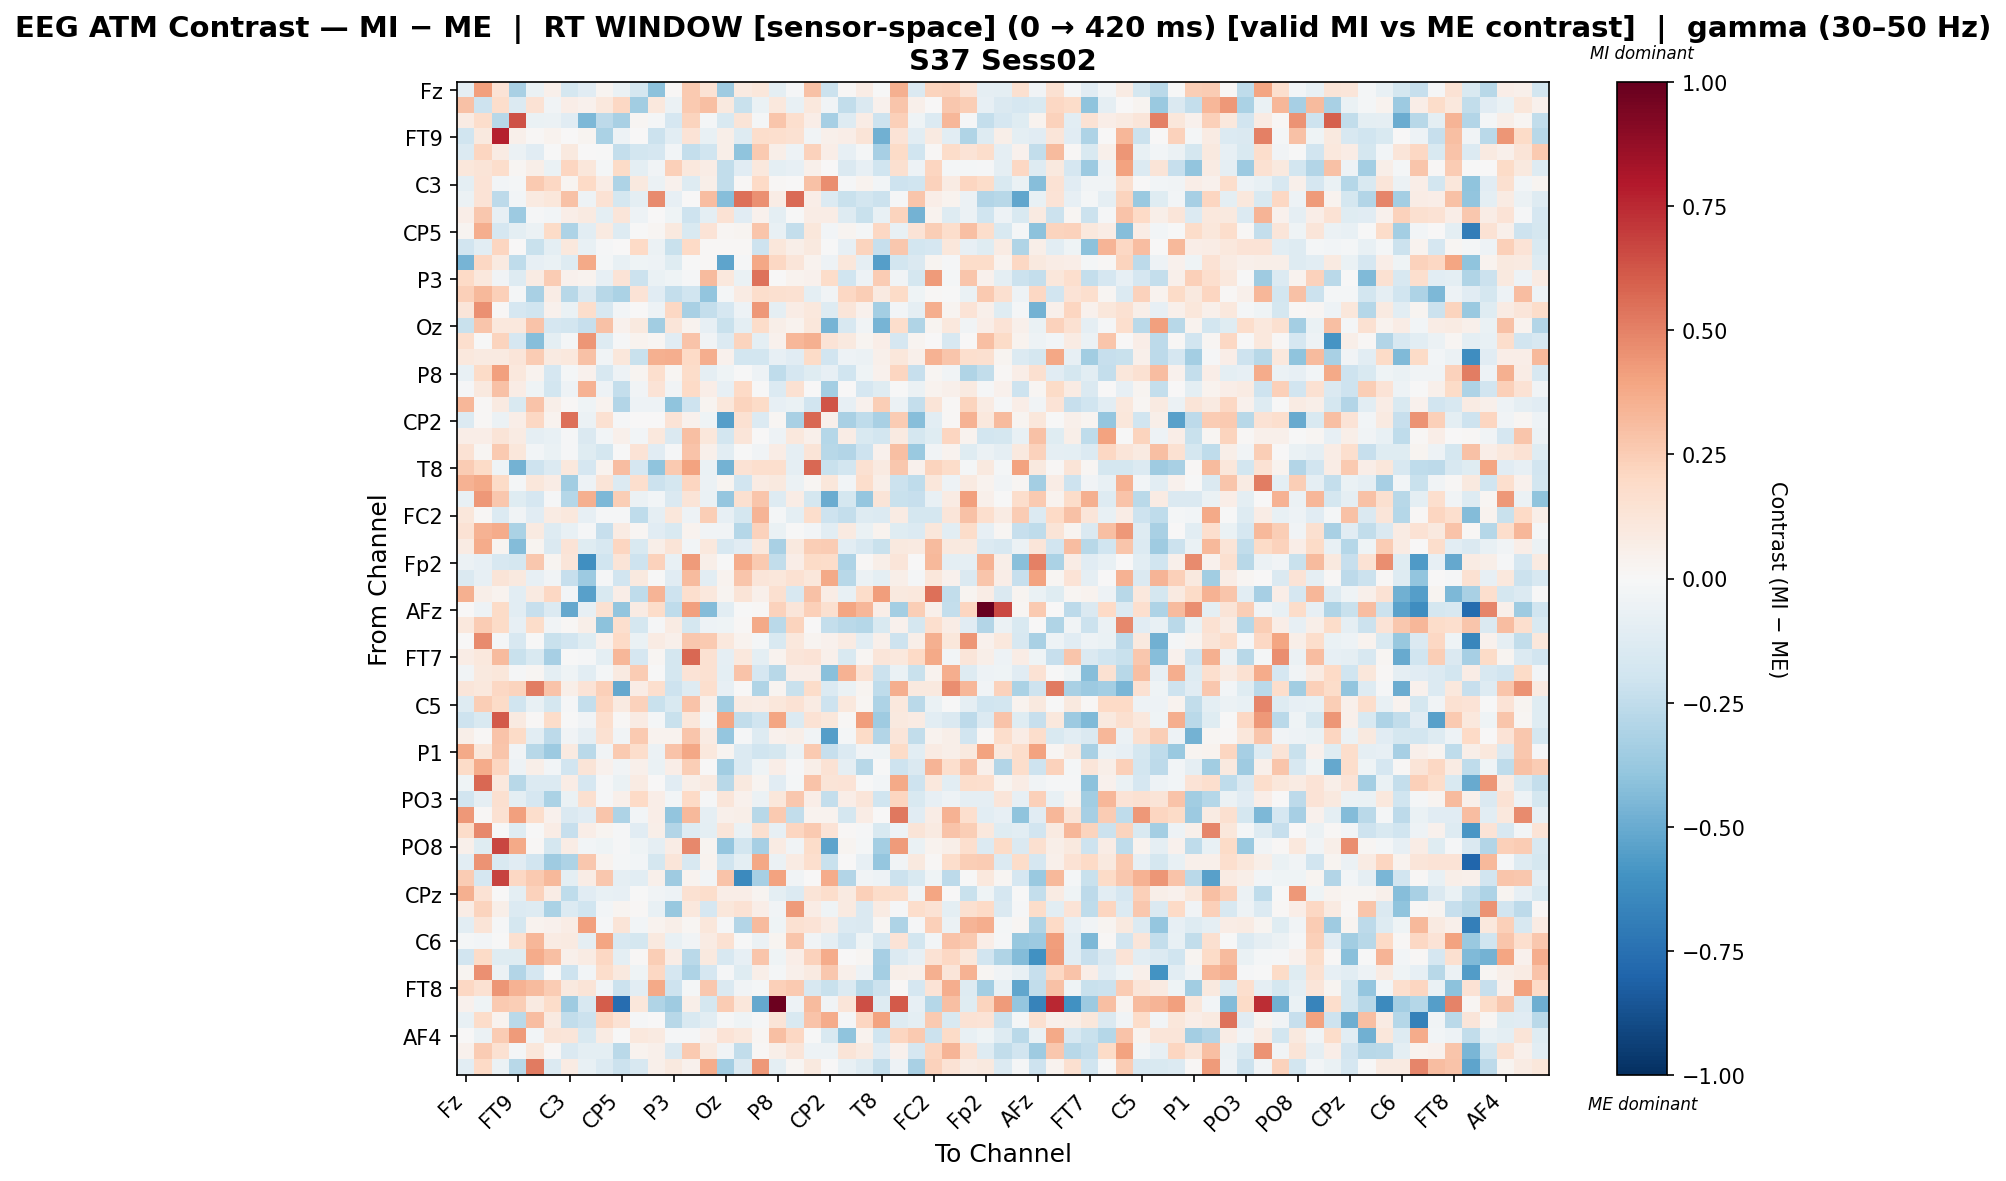

Data behind this chart, as committed beside it:
, Fz, F3, F7, FT9, FC5, FC1, C3, T7, TP9, CP5, CP1, Pz, P3, P7, O1, Oz, O2, P4, P8, TP10, CP6, CP2, Cz
Fz, -0.08874, 0.4084, 0.1377, -0.3269, -0.06543, 0.0543, -0.179, -0.1108, 0.02806, -0.06753, -0.1794, -0.4101, 0.0101, 0.2636, 0.1442, -0.3528, 0.09125, 0.1094, -0.09777, -0.01251, 0.292, -0.2128, 0.0117
F3, 0.2941, -0.2097, 0.1772, -0.1335, 0.1419, -0.03277, 0.06368, 0.04471, 0.1025, 0.2041, -0.3494, 0.1033, -0.05816, 0.2617, 0.3005, 0.09613, -0.2216, -0.06748, 0.1037, -0.07409, 0.1087, -0.03621, -0.2477
F7, 0.08429, 0.1791, -0.2795, 0.6368, -0.06731, -0.05609, -0.1149, -0.4457, -0.2582, -0.3236, 0.01774, -0.02157, -0.1656, 0.224, -0.01879, -0.1531, 0.1275, -0.02143, 0.276, 0.1705, 0.06891, -0.3304, -0.1293
FT9, -0.2022, 0.09788, 0.7754, 0.04723, 0.01003, 0.03586, 0.003197, 0.02944, -0.3142, -0.04832, 0.0004993, -0.2127, -0.1068, 0.1387, -0.07132, 0.06198, -0.1309, 0.1792, 0.1661, 0.1528, -0.03863, 0.04901, 0.06825
FC5, -0.1363, 0.2165, 0.08476, -0.06189, -0.1167, -0.00634, 0.09945, 0.002278, -0.001199, -0.239, -0.1851, -0.1653, -0.02934, -0.2344, -0.2008, 0.06217, -0.4018, 0.2631, 0.05687, -0.05087, 0.2292, 0.06551, -0.08397
FC1, 0.1108, 0.1295, 0.1754, 0.02235, 0.06017, -0.06259, 0.2157, 0.1163, -0.02235, 0.1903, -0.09877, -0.03339, 0.2346, 0.109, 0.07403, -0.2496, -0.1118, 0.1063, -0.09718, -0.08037, 0.05231, 4.9111189189943996e-05, -0.1457
C3, -0.1002, 0.1383, -0.03089, -0.01948, 0.2619, 0.206, 0.02797, 0.2024, 0.07704, -0.3051, 0.09677, -0.06177, 0.04267, -0.132, 0.05868, -0.2441, 0.01015, 0.2002, 0.0128, 0.00185, 0.2942, 0.4652, -0.009098
T7, -0.06178, 0.1337, -0.2618, -0.03032, 0.0887, 0.1144, 0.2952, -0.05444, 0.1407, -0.178, -0.09771, 0.4743, -0.08274, 0.006019, 0.3111, -0.4242, 0.5533, 0.4534, 0.07747, 0.5698, 0.06427, -0.1362, -0.2222
TP9, 0.063, 0.2709, -0.08087, -0.3608, -0.01381, -0.02657, 0.06608, 0.08909, -0.09845, 0.1219, -0.05279, 7.955439122677848e-05, -0.04147, -0.2103, -0.09562, 0.1406, -0.1121, 0.0417, -0.0965, -0.0002573, 0.07187, 0.07116, -0.1262
CP5, 0.02848, 0.3597, -0.1642, -0.0945, -0.06219, 0.1901, -0.309, -0.1037, 0.089, -0.1309, -0.005724, 0.01739, 0.09848, -0.1547, 0.1361, 0.01994, 0.0295, 0.2773, -0.07073, -0.238, 0.1158, -0.02873, 0.02388
CP1, -0.1899, -0.1024, 0.2134, 0.005461, -0.2222, -0.09409, 0.1075, -0.07387, -0.01426, 0.006082, 0.2017, -0.05669, -0.2205, 0.1995, 0.008264, 0.009543, 0.01202, -0.2102, 0.1109, 0.05725, 0.09517, -0.002869, -0.07845
Pz, -0.4639, 0.2045, 0.09071, -0.2528, -0.08221, -0.06647, -0.1287, 0.377, -0.02045, -0.07613, -0.04437, -0.05224, -0.1234, -0.003096, 0.0124, -0.524, -0.0148, 0.3901, 0.2108, 0.1178, 0.03512, -0.04869, 0.1117
P3, 0.2015, 0.1086, -0.03284, -0.1278, 0.08346, 0.2568, 0.03954, 0.03435, -0.07934, 0.134, -0.2182, -0.0636, -0.04038, -0.01507, 0.3192, 0.1052, -0.06723, 0.5421, 0.003347, 0.03886, 0.04267, 0.1805, -0.1956
P7, 0.2367, 0.3259, 0.2394, -0.02155, -0.3224, 0.07103, -0.2747, -0.1482, -0.2796, -0.3126, 0.1336, -0.1157, -0.2398, -0.1974, -0.3951, -0.01675, 0.08345, 0.176, 0.1625, 0.1496, -0.09426, -0.03885, 0.2105
O1, 0.1189, 0.4593, 0.01273, -0.171, -0.1956, 0.04376, -0.06349, 0.1745, -0.158, -0.02365, 0.006646, -0.04739, 0.2052, -0.3281, -0.2369, -0.1719, -0.0522, 0.4349, -0.08955, 0.07616, 0.1091, -0.126, 0.1198
Oz, -0.2264, 0.2772, 0.1048, 0.1037, 0.2862, -0.1713, -0.1824, -0.2288, 0.2904, 0.03914, 0.0999, -0.3442, 0.1175, 0.03252, -0.08112, -0.2191, -0.09422, 0.1807, 0.05528, 0.03568, 0.1139, -0.4669, -0.1578
O2, 0.1695, -0.006764, 0.2193, -0.1659, -0.4291, -0.09598, -0.01913, 0.44, -0.1275, -0.01365, 0.03715, 0.01955, -0.1108, 0.2858, -0.03524, -0.1348, 0.2193, -0.09612, 0.04512, 0.3336, 0.3521, 0.1399, 0.1015
P4, 0.1027, 0.09174, 0.09334, 0.1186, 0.2542, 0.09049, 0.1041, 0.2954, -0.0353, 0.1107, -0.2261, 0.3533, 0.3649, 0.2003, 0.3622, 0.04347, -0.1798, -0.1805, -0.08381, -0.1106, 0.1886, -0.1892, -0.05089
P8, -0.07142, 0.1952, 0.4122, 0.1019, 0.03605, -0.1643, -0.01735, 0.04025, -0.1621, -0.04707, 0.02665, 0.1671, 0.02219, 0.1853, -0.08761, -0.04494, -0.0002599, -0.05132, -0.254, -0.1643, -0.1204, -0.0842, -0.2018
TP10, -0.009369, 0.09892, 0.2925, 0.07233, -0.04573, -0.1807, -0.04839, 0.35, -0.0514, -0.2364, -0.03836, 0.1366, -0.03223, 0.1964, 0.0646, -0.08566, 0.1959, -0.006934, -0.1357, 0.1548, 0.005669, -0.3376, 0.007025
CP6, 0.3334, 0.0142, 0.08645, -0.1552, 0.2836, 0.05746, 0.0116, -0.04501, 0.03486, -0.29, -0.0492, -0.05046, -0.4002, -0.2051, 0.02943, 0.1154, 0.2252, 0.1933, -0.0803, -0.06445, -0.195, 0.6306, -0.07912
CP2, -0.1388, 0.00816, -0.05756, 0.06316, 0.2096, 0.03696, 0.553, -0.06106, 0.1547, -0.01334, 0.002932, 0.003728, 0.1402, 0.04179, -0.04496, -0.5478, 0.1527, -0.1367, 0.02209, -0.3253, 0.5751, 0.05333, -0.3228
Cz, 0.06394, 0.06408, 0.1285, 0.08143, -0.08744, -0.07539, -0.014, -0.1432, -0.02347, 0.05069, -0.03042, 0.1031, -0.1408, 0.2974, 0.1128, -0.1872, 0.1229, 0.002864, -0.05078, 0.1035, 0.05453, -0.2819, 0.07333
C4, 0.1477, 0.01959, 0.262, 0.1137, -0.02791, -0.06591, -0.01265, -0.1214, -0.1784, -0.005418, 0.1372, -0.1114, -0.008598, 0.2859, 0.0476, -0.1042, -0.005022, -0.03857, 0.07051, -0.09337, 0.1293, -0.2799, -0.2931
T8, 0.2548, 0.1942, -0.04062, -0.4728, -0.2046, -0.1367, 0.1048, -0.171, 0.03499, 0.3076, -0.1709, -0.4044, 0.2596, 0.405, -0.06986, -0.4709, 0.1422, 0.1698, 0.1706, -0.09309, 0.5774, -0.2216, -0.186
FT10, 0.3512, 0.3794, 0.1941, -0.02254, 0.117, 0.07606, -0.3445, -0.05263, 0.1262, -0.1389, 0.1643, -0.2142, -0.1772, 0.2162, -0.05498, 0.02393, -0.1926, 0.08563, 0.09863, -0.05471, 0.01943, 0.116, -0.02533
FC6, -0.0727, 0.435, 0.27, -0.1221, -0.1669, -0.01373, -0.2845, 0.3576, -0.4454, 0.2483, -0.05997, -0.02693, -0.1445, 0.1273, -0.0684, -0.3852, 0.1567, 0.2755, -0.1256, 0.07743, -0.1778, -0.4967, -0.1721
FC2, 0.1143, 0.01035, -0.1381, -0.03338, -0.1158, 0.07971, 0.1031, -0.08049, -0.01511, -0.01461, -0.2511, -0.09125, 0.1115, -0.04706, 0.2464, -0.07959, -0.1731, 0.3428, -0.01838, -0.09402, 0.1764, -0.2075, -0.2422
F4, 0.143, 0.3442, 0.3697, -0.3154, 0.09343, -0.1314, -0.07676, -0.008654, -0.2313, 0.08089, 0.0233, -0.1156, -0.1499, 0.03856, -0.03339, -0.03181, -0.2881, 0.233, -0.06309, -0.003393, -0.03085, -0.1031, 0.08637
F8, 0.08009, 0.3691, 0.03105, -0.431, 0.02677, -0.1411, 0.1355, -0.1179, -0.1609, 0.2113, -0.1556, 0.06148, 0.1304, -0.02766, 0.103, -0.16, -0.1098, 0.1067, -0.3269, 0.1015, 0.2474, 0.2569, -0.1087
Fp2, -0.05792, -0.0839, -0.1592, -0.176, 0.272, 0.02638, 0.1205, -0.6133, -0.1996, 0.1286, -0.2069, 0.2275, -0.07665, 0.4275, 0.06058, -0.007784, 0.368, 0.2616, -0.2489, 0.06415, 0.1928, 0.1818, -0.3064
AF7, -0.1477, -0.0835, 0.1302, 0.09719, -0.07982, -0.03658, -0.2336, -0.3632, -0.008252, -0.1946, 0.09484, -0.005164, -0.1098, 0.3134, -0.1036, 0.03691, 0.2737, 0.1223, 0.115, 0.1557, 0.1113, 0.3753, -0.275
AF3, 0.353, 0.05929, 0.03359, -0.1038, 0.09007, 0.2099, -0.02959, -0.545, -0.1547, 0.06952, -0.2539, 0.3393, -0.2064, 0.1664, 0.1084, 0.03088, 0.1312, 0.05294, 0.1605, -0.1593, 0.2963, 0.07315, -0.07148
AFz, 0.006889, -0.05402, 0.1885, -0.1021, -0.2305, -0.1392, -0.5145, -0.08406, 0.1519, -0.3976, 0.08543, 0.1846, -0.25, 0.4087, -0.4312, -0.1035, -0.001252, 0.01393, 0.231, 0.1184, 0.2356, 0.1577, 0.3949
F1, 0.1083, 0.256, 0.1935, -0.08272, 0.1855, -0.03345, 0.01442, 0.05895, -0.4129, 0.1651, -0.1778, -0.00897, 0.08089, -0.1776, -0.05109, -0.03992, 0.009795, 0.3761, -0.2692, 0.2248, 0.002264, -0.2413, -0.2718
F5, 0.004905, 0.4704, -0.02336, -0.157, -0.006442, -0.2208, -0.1927, -0.1215, 0.04612, 0.1969, -0.06481, 0.08227, 0.05362, 0.2712, 0.2606, 0.1039, 0.03296, -0.02161, -0.1517, 0.1082, 0.02668, 0.04609, 0.08016
FT7, 0.07619, 0.109, 0.3131, -0.2208, -0.1511, -0.3282, -0.006598, -0.01464, -0.09397, 0.3302, -0.17, 0.02309, -0.1754, 0.5724, 0.1532, -0.08801, 0.1049, -0.09521, 0.03435, 0.1197, 0.1346, 0.04981, -0.1556
FC3, -0.03368, 0.09657, 0.1129, -0.01399, 0.01851, -0.09922, -0.03935, -0.1032, -0.02034, 0.09271, 0.2542, -0.005679, -0.1725, 0.1353, 0.1538, -0.1002, 0.2855, -0.1647, -0.2738, 0.06363, 0.06573, -0.4157, 0.3471
C1, 0.1201, 0.1038, 0.2076, 0.2219, 0.5146, 0.2823, 0.0592, 0.1375, 0.2403, -0.5126, 0.07434, 0.1691, -0.2068, -0.1283, 0.1644, -0.08266, 0.006232, -0.3023, 0.03043, -0.2211, 0.1821, -0.1334, -0.06997
C5, -0.1292, 0.2452, 0.1912, -0.2029, -0.0753, -0.1753, -0.009937, -0.2382, 0.2165, 0.0887, 0.2315, -0.2265, -0.1542, 0.2883, 0.05403, -0.3486, 0.08186, 0.0735, 0.1099, 0.1438, 0.08018, -0.2045, 0.1064
TP7, -0.2052, -0.1486, 0.61, 0.09272, 0.01381, 0.184, -0.004612, -0.03303, 0.1662, 0.01033, 0.08132, -0.02075, -0.2201, 0.1126, -0.02162, 0.3955, -0.2492, -0.1992, 0.3984, -0.1392, 0.1482, 0.1104, 0.01044
CP3, 0.05666, 0.00782, 0.2864, 0.1934, -0.1086, -0.2623, -0.03589, -0.08935, 0.1561, -0.03202, 0.2589, 0.03294, 0.03745, 0.2759, 0.08469, -0.3893, -0.01177, -0.1259, 0.04005, 0.05687, -0.03385, -0.5536, -0.01586
P1, 0.3796, 0.1127, 0.2783, -0.03896, -0.277, -0.3632, 0.09147, -0.272, -0.03799, 0.259, 0.1748, -0.0603, 0.2865, 0.3852, 0.1066, 0.02502, -0.1344, -0.1955, -0.1723, -0.05558, 0.2644, -0.2281, -0.1355
P5, 0.1947, 0.3731, 0.2151, -0.05008, 0.05734, -0.03097, -0.191, 0.1307, 0.0417, -0.03757, 0.04857, -0.06504, 0.06739, 0.2447, 0.002726, -0.3497, -0.1363, -0.04623, 0.07022, -0.00871, 0.06116, 0.1433, -0.08595
PO7, -0.04525, 0.5778, 0.1018, -0.2799, -0.1339, -0.133, 0.0734, -0.1678, -0.01273, -0.06834, 0.07849, 0.0006349, -0.1169, 0.06188, 0.08861, -0.2795, 0.09596, 0.02534, -0.1172, -0.01939, 0.2889, 0.1295, 0.1358
PO3, -0.1877, -0.08972, 0.161, -0.09724, -0.1664, -0.3166, -0.0687, 0.1634, -0.008627, 0.05208, 0.198, 0.06551, -0.02699, 0.1999, -0.01193, 0.1243, 0.03927, -0.05951, 0.117, 0.2662, 0.06959, -0.2388, 0.06439
POz, 0.4302, 0.0137, 0.1525, 0.408, 0.1781, 0.04402, -0.1456, -0.1118, 0.274, -0.3102, -0.02828, 0.06647, -0.397, 0.3271, -0.09362, 0.04778, 0.0593, -0.2791, 0.2648, -0.2478, 0.03617, 0.03304, -0.178
PO4, 0.1814, 0.48, -0.003544, -0.1216, -0.003591, 0.07206, -0.2338, 0.06964, 0.02523, -0.01419, -0.1132, 0.05712, -0.2955, -0.1261, -0.0973, 0.1187, -0.05655, 0.1631, -0.07871, 0.2162, 0.2611, 0.1368, 0.01392
PO8, 0.04858, -0.1195, 0.6714, 0.3796, 0.01084, -0.1768, 0.0731, -0.02611, -0.04069, -0.009276, -0.03954, -0.0879, 0.07322, 0.483, 0.0246, -0.3881, -0.1809, -0.3337, 0.07822, -0.03482, 0.1873, -0.5275, 0.02835
P6, -0.106, 0.4467, -0.1534, -0.1142, -0.1913, -0.3576, -0.3085, 0.2679, 0.03417, -0.02305, -0.0268, -0.173, 0.1238, -0.1607, 0.03506, -0.1996, -0.1007, 0.3901, -0.05489, 0.0789, 0.1652, -0.2265, 0.003928
P2, 0.2534, -0.1666, 0.6769, 0.2084, 0.2619, 0.3245, -0.09529, 0.07474, 0.2711, -0.09061, -0.1035, 0.05414, -0.3539, 0.03345, -0.0309, 0.2889, -0.6337, -0.3304, 0.3986, -0.03739, 0.002032, 0.3681, -0.2958
CPz, 0.3561, 0.146, 0.007189, -0.09709, 0.2273, 0.07691, -0.2544, -0.1128, -0.07619, -0.08558, -0.007621, -0.03412, -0.05147, 0.1509, 0.1783, 0.06674, 0.06712, 0.02587, -0.09956, -0.1399, 0.1317, 0.1759, 0.09186
CP4, 0.07555, 0.2251, 0.05526, -0.1396, -0.1317, -0.3188, -0.1345, -0.2029, -0.02453, 0.0294, 0.008209, -0.07544, -0.3776, 0.1076, -0.1706, 0.1126, 0.1421, 0.06454, -0.03172, 0.4259, 0.0728, -0.04173, 0.08858
TP8, -0.1019, 0.131, -0.01513, -0.1784, 0.03237, 0.04352, 0.07645, 0.4074, -0.01403, 0.127, -0.02679, 0.03639, 0.05979, 0.02019, 0.1104, -0.01442, -0.2912, 0.3127, -0.04332, 0.1529, 0.1372, 0.08384, -0.1366
C6, -0.02232, -0.02819, -0.00419, 0.1612, 0.3311, 0.079, 0.08644, -0.08825, 0.3913, -0.1614, -0.1771, 0.09659, -0.07231, -0.03211, 0.08297, 0.1514, -0.007216, -0.05625, 0.02861, 0.2781, -0.0315, -0.0928, -0.1878
C2, -0.1937, 0.1881, -0.1198, -0.1234, 0.3673, 0.3032, 0.05141, 0.08295, 0.2049, -0.09661, 0.01537, 0.2463, 0.07356, -0.2671, 0.1014, -0.1615, -0.08145, 0.2762, -0.03963, 0.06295, 0.2341, 0.3705, 0.005814
FC4, 0.03085, 0.4567, -0.06247, -0.2924, -0.1654, -0.004638, -0.2093, -0.02579, 0.1742, 0.09481, -0.04488, 0.2101, -0.1644, -0.3087, -0.1658, -0.01482, -0.1179, 0.05516, -0.01823, 0.05372, 0.08642, 0.2676, 0.04715
FT8, 0.2035, 0.1494, 0.4447, 0.3494, 0.3195, 0.2505, 0.09442, 0.1252, -0.03871, -0.2138, -0.1087, 0.3808, -0.2066, -0.02113, 0.2687, -0.1461, -0.03506, -0.02311, 0.2348, 0.2648, -0.1607, -0.2188, -0.1383
F6, 0.0394, -0.04262, 0.2596, 0.2472, 0.09102, 0.1799, -0.355, -0.1598, 0.6048, -0.7581, 0.1118, -0.3006, -0.3519, 0.06167, -0.1744, 0.2514, 0.1161, -0.5151, 0.9769, -0.04968, 0.3193, -0.03631, 0.1204
AF8, -0.07786, 0.1807, 0.03693, -0.2706, 0.3058, 0.0872, -0.2445, -0.2161, 0.2165, 0.1457, -0.009885, 0.006009, -0.276, -0.1495, -0.1022, -0.01336, -0.04333, -0.01087, 0.1305, -0.1485, 0.2843, 0.3677, -0.008685
... 3 more rows
